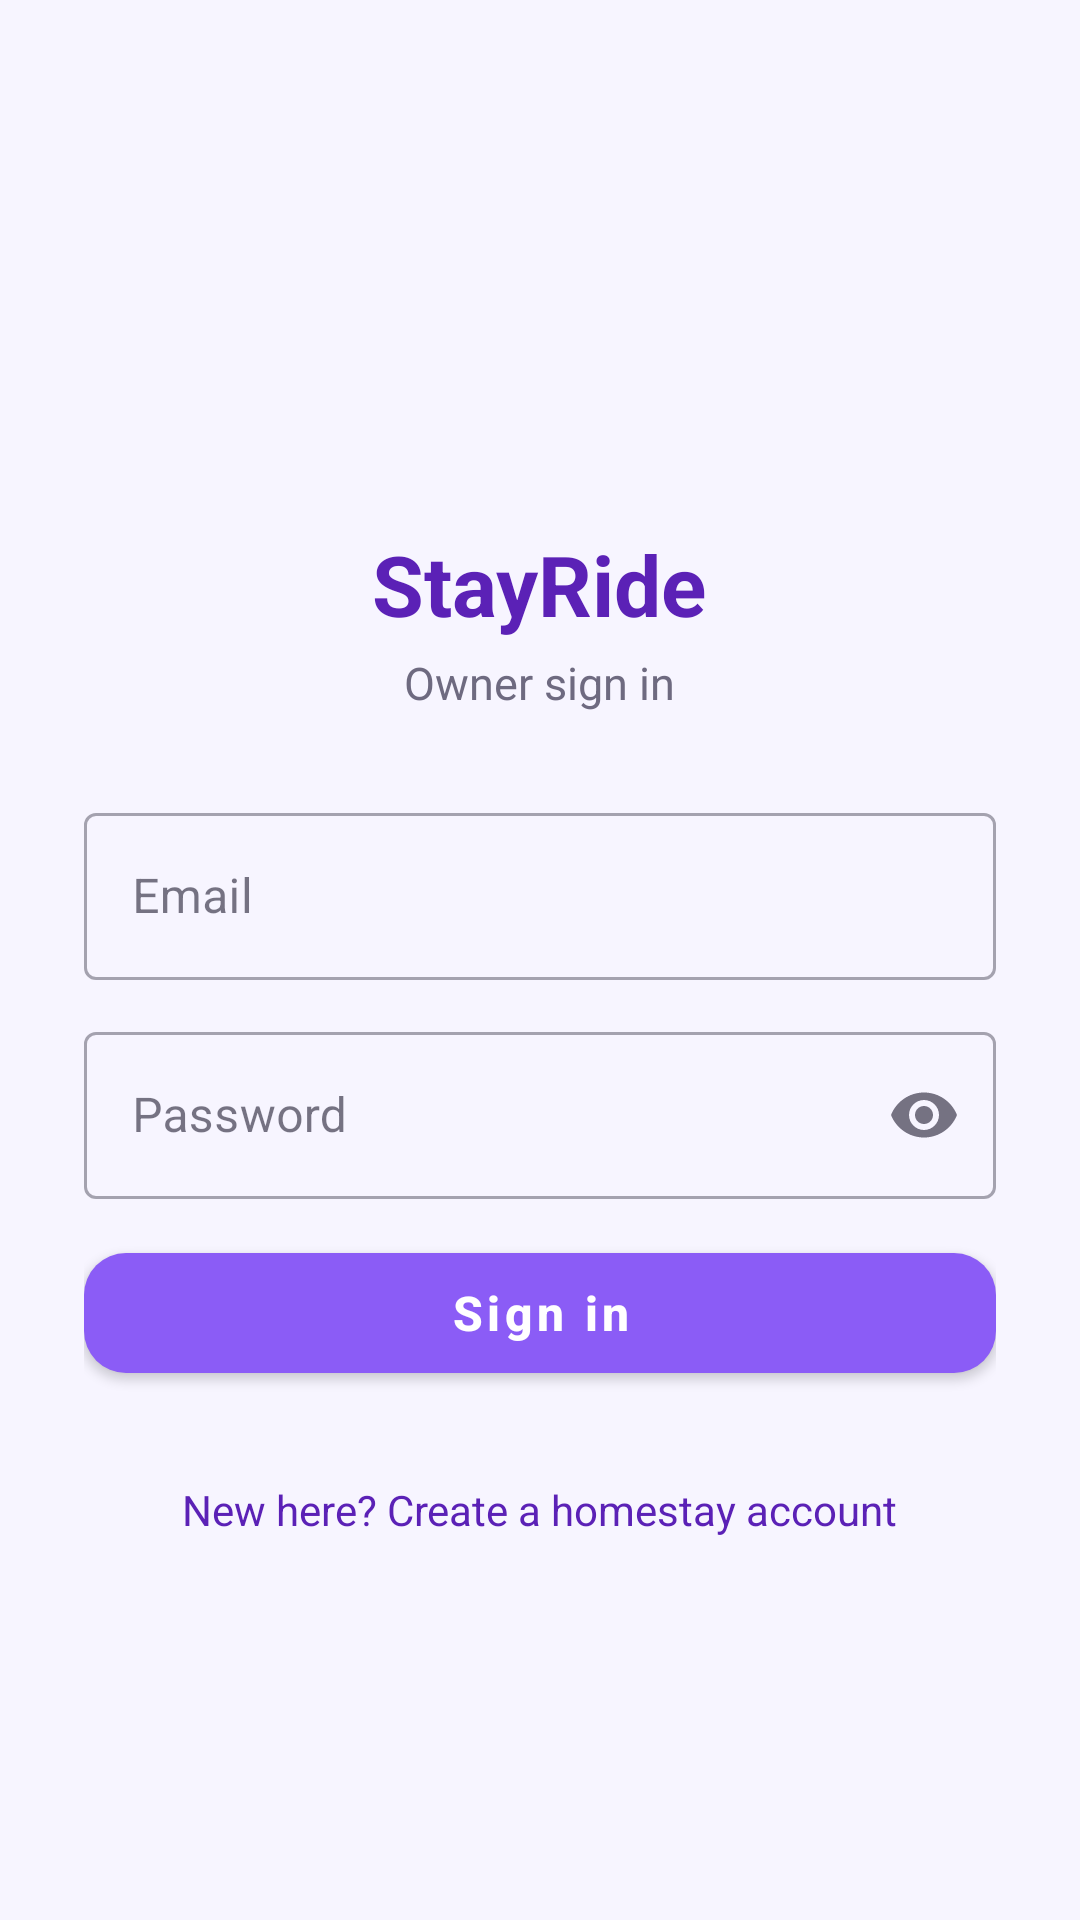

Produce the Android XML layout that renders to this screen, including the resource entries it uses.
<!-- AndroidManifest.xml: application theme Theme.StayRide -->
<!-- res/layout/activity_login.xml -->
<?xml version="1.0" encoding="utf-8"?>
<ScrollView xmlns:android="http://schemas.android.com/apk/res/android"
    xmlns:app="http://schemas.android.com/apk/res-auto"
    android:layout_width="match_parent"
    android:layout_height="match_parent"
    android:background="@color/bg_page"
    android:fillViewport="true">

    <LinearLayout
        android:layout_width="match_parent"
        android:layout_height="wrap_content"
        android:gravity="center_horizontal"
        android:orientation="vertical"
        android:padding="28dp">

        <ImageView
            android:layout_width="88dp"
            android:layout_height="88dp"
            android:layout_marginTop="48dp"
            android:contentDescription="@string/app_name"
            android:src="@mipmap/ic_launcher" />

        <TextView
            android:layout_width="wrap_content"
            android:layout_height="wrap_content"
            android:layout_marginTop="12dp"
            android:text="@string/app_name"
            android:textColor="@color/brand_primary_dark"
            android:textSize="28sp"
            android:textStyle="bold" />

        <TextView
            android:id="@+id/subtitle"
            android:layout_width="wrap_content"
            android:layout_height="wrap_content"
            android:layout_marginTop="4dp"
            android:layout_marginBottom="28dp"
            android:text="Owner sign in"
            android:textColor="@color/text_secondary"
            android:textSize="15sp" />

        <com.google.android.material.textfield.TextInputLayout
            android:id="@+id/inputName"
            style="@style/Widget.MaterialComponents.TextInputLayout.OutlinedBox"
            android:layout_width="match_parent"
            android:layout_height="wrap_content"
            android:layout_marginBottom="12dp"
            android:hint="Your name"
            android:visibility="gone">

            <com.google.android.material.textfield.TextInputEditText
                android:id="@+id/editName"
                android:layout_width="match_parent"
                android:layout_height="wrap_content"
                android:inputType="textPersonName" />
        </com.google.android.material.textfield.TextInputLayout>

        <com.google.android.material.textfield.TextInputLayout
            android:id="@+id/inputPhone"
            style="@style/Widget.MaterialComponents.TextInputLayout.OutlinedBox"
            android:layout_width="match_parent"
            android:layout_height="wrap_content"
            android:layout_marginBottom="12dp"
            android:hint="Phone"
            android:visibility="gone">

            <com.google.android.material.textfield.TextInputEditText
                android:id="@+id/editPhone"
                android:layout_width="match_parent"
                android:layout_height="wrap_content"
                android:inputType="phone" />
        </com.google.android.material.textfield.TextInputLayout>

        <com.google.android.material.textfield.TextInputLayout
            android:id="@+id/inputEmail"
            style="@style/Widget.MaterialComponents.TextInputLayout.OutlinedBox"
            android:layout_width="match_parent"
            android:layout_height="wrap_content"
            android:layout_marginBottom="12dp"
            android:hint="Email">

            <com.google.android.material.textfield.TextInputEditText
                android:id="@+id/editEmail"
                android:layout_width="match_parent"
                android:layout_height="wrap_content"
                android:inputType="textEmailAddress" />
        </com.google.android.material.textfield.TextInputLayout>

        <com.google.android.material.textfield.TextInputLayout
            android:id="@+id/inputPassword"
            style="@style/Widget.MaterialComponents.TextInputLayout.OutlinedBox"
            android:layout_width="match_parent"
            android:layout_height="wrap_content"
            android:layout_marginBottom="12dp"
            android:hint="Password"
            app:endIconMode="password_toggle">

            <com.google.android.material.textfield.TextInputEditText
                android:id="@+id/editPassword"
                android:layout_width="match_parent"
                android:layout_height="wrap_content"
                android:inputType="textPassword" />
        </com.google.android.material.textfield.TextInputLayout>

        <com.google.android.material.textfield.TextInputLayout
            android:id="@+id/inputHomestay"
            style="@style/Widget.MaterialComponents.TextInputLayout.OutlinedBox"
            android:layout_width="match_parent"
            android:layout_height="wrap_content"
            android:layout_marginBottom="12dp"
            android:hint="Homestay name"
            android:visibility="gone">

            <com.google.android.material.textfield.TextInputEditText
                android:id="@+id/editHomestay"
                android:layout_width="match_parent"
                android:layout_height="wrap_content"
                android:inputType="text" />
        </com.google.android.material.textfield.TextInputLayout>

        <com.google.android.material.textfield.TextInputLayout
            android:id="@+id/inputLocation"
            style="@style/Widget.MaterialComponents.TextInputLayout.OutlinedBox"
            android:layout_width="match_parent"
            android:layout_height="wrap_content"
            android:layout_marginBottom="20dp"
            android:hint="Location (optional)"
            android:visibility="gone">

            <com.google.android.material.textfield.TextInputEditText
                android:id="@+id/editLocation"
                android:layout_width="match_parent"
                android:layout_height="wrap_content"
                android:inputType="text" />
        </com.google.android.material.textfield.TextInputLayout>

        <com.google.android.material.button.MaterialButton
            android:id="@+id/btnSubmit"
            android:layout_width="match_parent"
            android:layout_height="52dp"
            android:text="Sign in"
            android:textAllCaps="false"
            android:textSize="16sp" />

        <ProgressBar
            android:id="@+id/progress"
            android:layout_width="wrap_content"
            android:layout_height="wrap_content"
            android:layout_marginTop="16dp"
            android:visibility="gone" />

        <TextView
            android:id="@+id/switchSignup"
            android:layout_width="wrap_content"
            android:layout_height="wrap_content"
            android:layout_marginTop="20dp"
            android:background="?attr/selectableItemBackground"
            android:padding="10dp"
            android:text="New here? Create a homestay account"
            android:textColor="@color/brand_primary_dark"
            android:textSize="14sp" />

    </LinearLayout>
</ScrollView>
<!-- resources referenced by this layout -->
<resources>
  <color name="bg_page">#FFF7F5FF</color>
  <color name="brand_primary_dark">#FF5B21B6</color>
  <color name="text_secondary">#FF6E6A80</color>
  <string name="app_name">StayRide</string>
  <style name="Theme.StayRide" parent="Theme.MaterialComponents.Light.DarkActionBar">
          <item name="colorPrimary">@color/brand_primary</item>
          <item name="colorPrimaryVariant">@color/brand_primary_dark</item>
          <item name="colorOnPrimary">@color/white</item>
          <item name="colorSecondary">@color/brand_accent</item>
          <item name="colorSecondaryVariant">@color/brand_accent</item>
          <item name="colorOnSecondary">@color/black</item>
          <item name="colorAccent">@color/brand_primary</item>
          <item name="colorSurface">@color/bg_card</item>
          <item name="colorOnSurface">@color/text_primary</item>
          <item name="android:colorBackground">@color/bg_page</item>
          <item name="android:textColorPrimary">@color/text_primary</item>
          <item name="android:textColorSecondary">@color/text_secondary</item>
          <item name="android:statusBarColor">@color/brand_primary_dark</item>
          <item name="android:windowBackground">@color/bg_page</item>
          <item name="android:windowLightStatusBar">false</item>
          <item name="materialAlertDialogTheme">@style/AppAlertDialog</item>
          <item name="materialButtonStyle">@style/AppButton</item>
          <item name="textInputStyle">@style/Widget.MaterialComponents.TextInputLayout.OutlinedBox</item>
      </style>
  <color name="brand_primary">#FF8B5CF6</color>
  <color name="white">#FFFFFFFF</color>
  <color name="brand_accent">#FFFBBF24</color>
  <color name="black">#FF000000</color>
  <color name="bg_card">#FFFFFFFF</color>
  <color name="text_primary">#FF1E1B2E</color>
  <style name="AppAlertDialog" parent="ThemeOverlay.MaterialComponents.MaterialAlertDialog">
          <item name="shapeAppearanceOverlay">@style/AppShape_24</item>
          <item name="colorSurface">@color/bg_card</item>
          <item name="colorAccent">@color/brand_primary</item>
          <item name="buttonBarPositiveButtonStyle">@style/DialogPositiveButton</item>
          <item name="buttonBarNegativeButtonStyle">@style/DialogNegativeButton</item>
          <item name="buttonBarNeutralButtonStyle">@style/DialogNegativeButton</item>
      </style>
  <style name="AppButton" parent="Widget.MaterialComponents.Button">
          <item name="android:textAllCaps">false</item>
          <item name="android:textStyle">bold</item>
          <item name="android:textColor">@color/white</item>
          <item name="backgroundTint">@color/brand_primary</item>
          <item name="iconTint">@color/white</item>
          <item name="shapeAppearanceOverlay">@style/AppShape_14</item>
      </style>
  <style name="AppShape_24" parent="">
          <item name="cornerFamily">rounded</item>
          <item name="cornerSize">24dp</item>
      </style>
  <style name="DialogPositiveButton" parent="Widget.MaterialComponents.Button.TextButton.Dialog">
          <item name="android:textColor">@color/brand_primary</item>
          <item name="android:textStyle">bold</item>
          <item name="android:textAllCaps">false</item>
      </style>
  <style name="DialogNegativeButton" parent="Widget.MaterialComponents.Button.TextButton.Dialog">
          <item name="android:textColor">@color/text_secondary</item>
          <item name="android:textAllCaps">false</item>
      </style>
  <style name="AppShape_14" parent="">
          <item name="cornerFamily">rounded</item>
          <item name="cornerSize">14dp</item>
      </style>
</resources>
